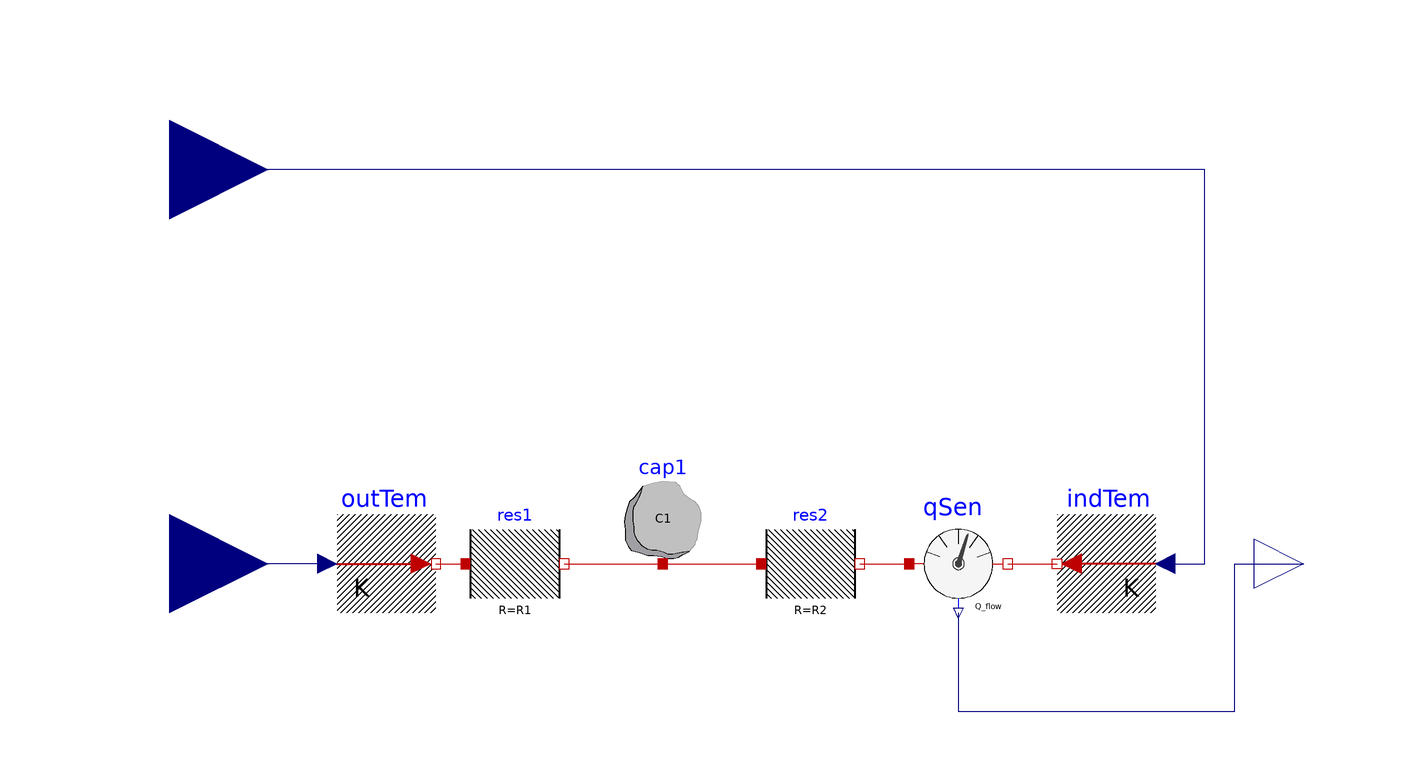

The Modelica model whose source follows is shown above as a component diagram (icons at their Placement, wires along their Line points).

model M2R1C
  parameter Modelica.SIunits.ThermalResistance R1
    "Constant thermal resistance of material";
  parameter Modelica.SIunits.ThermalResistance R2
    "Constant thermal resistance of material";
  parameter Modelica.SIunits.HeatCapacity C1
    "Heat capacity of element (= cp*m)";

  Modelica.Thermal.HeatTransfer.Components.ThermalResistor res1(R=R1)
    annotation (Placement(transformation(extent={{-60,-10},{-40,10}})));
  Modelica.Thermal.HeatTransfer.Components.HeatCapacitor cap1(C=C1)
    annotation (Placement(transformation(extent={{-30,0},{-10,20}})));
  Modelica.Thermal.HeatTransfer.Components.ThermalResistor res2(R=R2)
    annotation (Placement(transformation(extent={{0,-10},{20,10}})));


  Modelica.Thermal.HeatTransfer.Sources.PrescribedTemperature outTem
    "Outdoor temperature"
    annotation (Placement(transformation(extent={{-86,-10},{-66,10}})));
  Modelica.Thermal.HeatTransfer.Sources.PrescribedTemperature indTem
    "Indoor temperature"
    annotation (Placement(transformation(extent={{80,-10},{60,10}})));
  Modelica.Blocks.Interfaces.RealInput Tin "Indoor temperature"
    annotation (Placement(transformation(extent={{-140,60},{-100,100}})));
  Modelica.Blocks.Interfaces.RealInput Tou "Outdoor temperature"
    annotation (Placement(transformation(extent={{-140,-20},{-100,20}})));
  Modelica.Thermal.HeatTransfer.Sensors.HeatFlowSensor qSen "Heat flow sensor"
    annotation (Placement(transformation(extent={{30,-10},{50,10}})));
  Modelica.Blocks.Interfaces.RealOutput Q_flow
    "Heat flow from port_a to port_b as output signal"
    annotation (Placement(transformation(extent={{100,-10},{120,10}})));
equation
  connect(res1.port_b, cap1.port) annotation (Line(points={{-40,0},{-20,0}},
                    color={191,0,0}));
  connect(cap1.port, res2.port_a) annotation (Line(points={{-20,0},{0,0}},
                  color={191,0,0}));
  connect(indTem.T, Tin) annotation (Line(points={{82,0},{90,0},{90,80},{-120,
          80}}, color={0,0,127}));
  connect(outTem.port, res1.port_a)
    annotation (Line(points={{-66,0},{-60,0}}, color={191,0,0}));
  connect(outTem.T, Tou)
    annotation (Line(points={{-88,0},{-120,0}}, color={0,0,127}));
  connect(res2.port_b, qSen.port_a)
    annotation (Line(points={{20,0},{30,0}}, color={191,0,0}));
  connect(qSen.port_b, indTem.port)
    annotation (Line(points={{50,0},{60,0}}, color={191,0,0}));
  connect(qSen.Q_flow, Q_flow) annotation (Line(points={{40,-10},{40,-30},{96,
          -30},{96,0},{110,0}}, color={0,0,127}));
  annotation (Icon(coordinateSystem(preserveAspectRatio=false), graphics={
          Rectangle(
          extent={{-100,100},{100,-100}},
          lineColor={0,0,127},
          fillColor={255,255,255},
          fillPattern=FillPattern.Solid), Text(
          extent={{-56,24},{66,-20}},
          lineColor={0,0,127},
          textString="2R1C")}),                                  Diagram(
        coordinateSystem(preserveAspectRatio=false)));
end M2R1C;